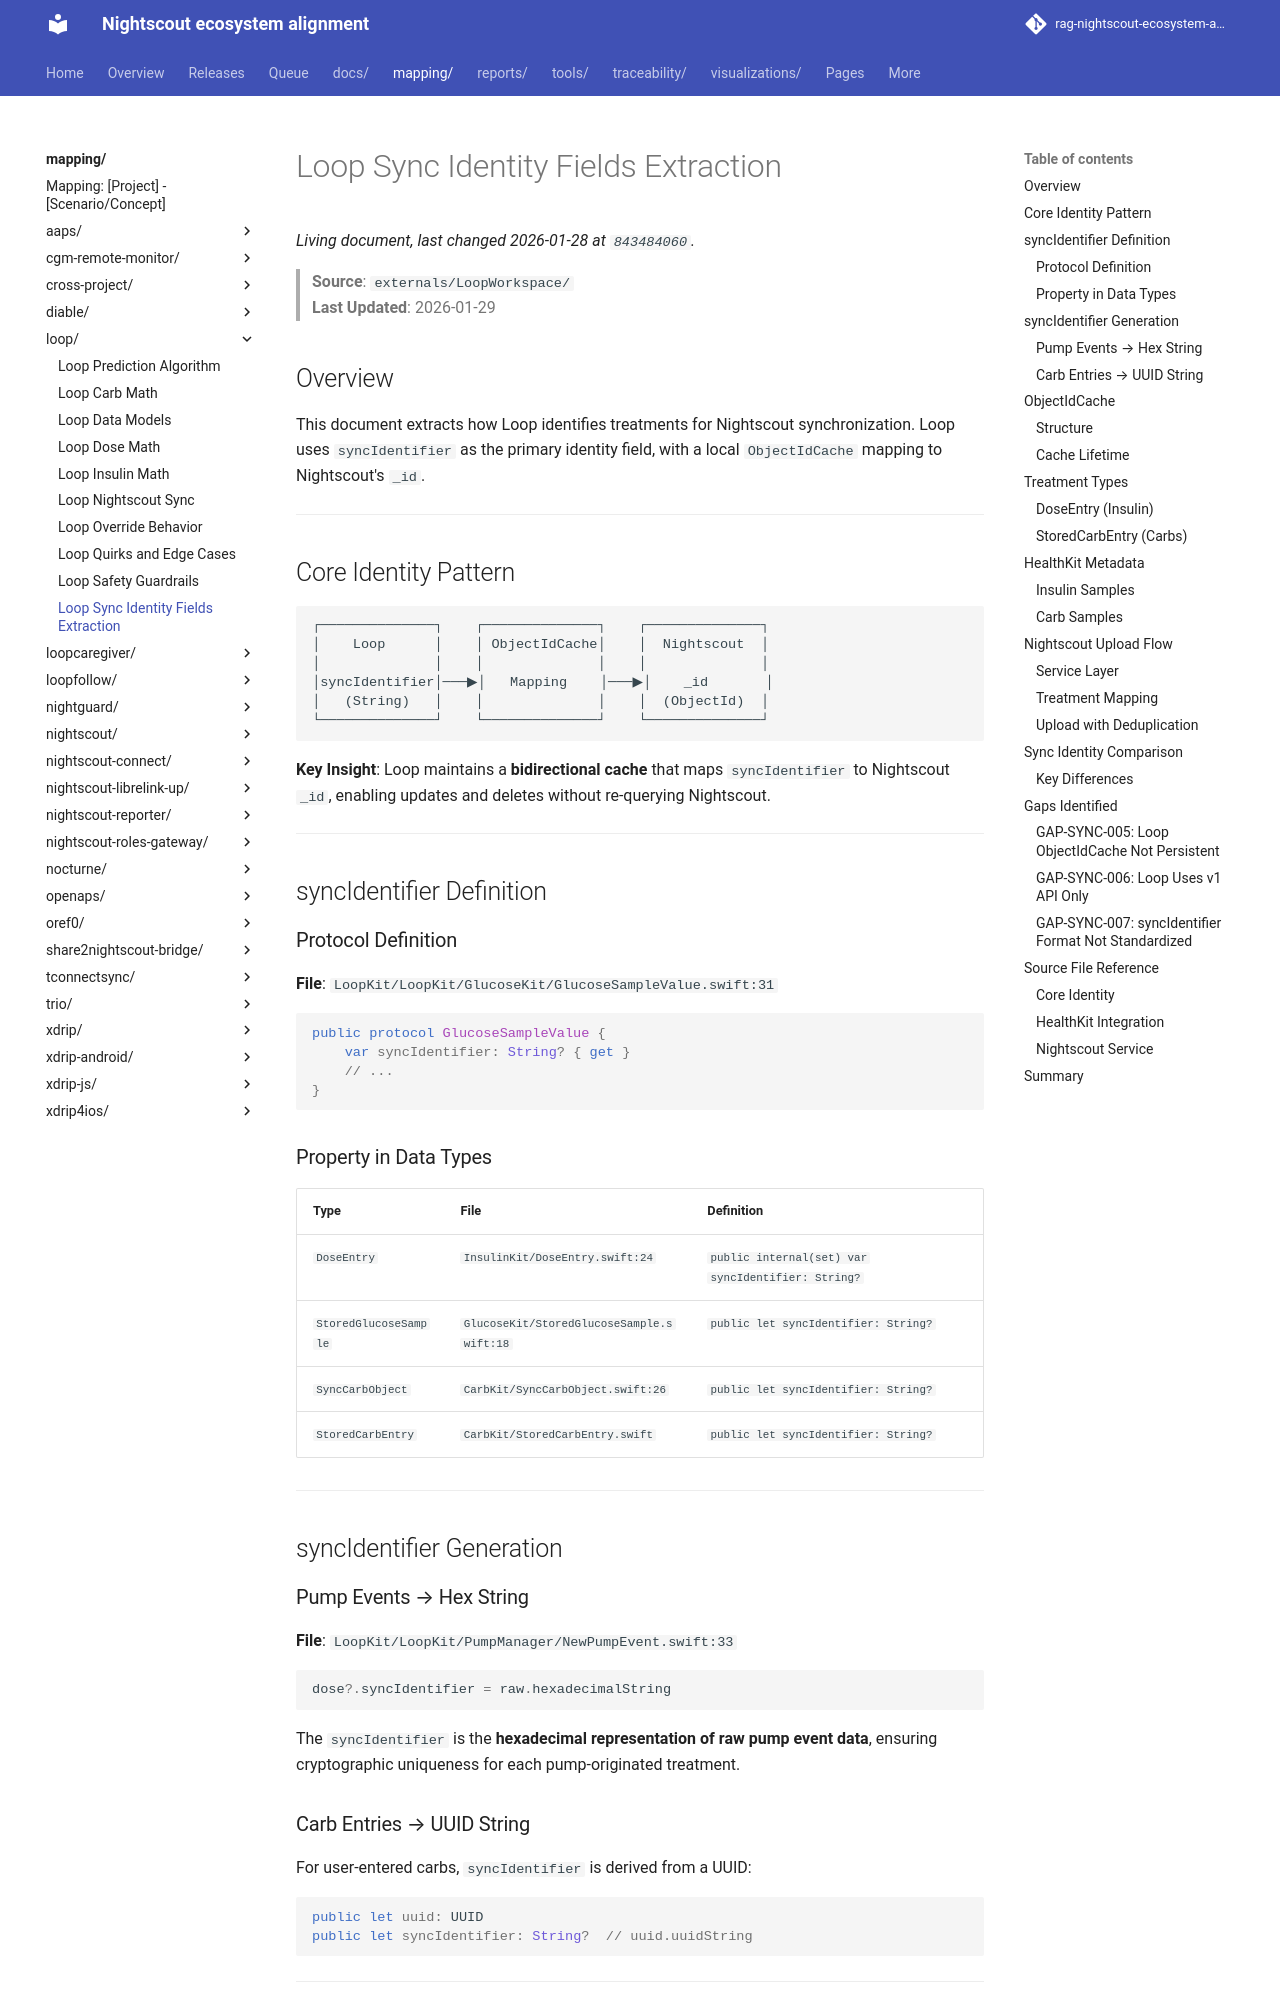

repository: bewest/rag-nightscout-ecosystem-alignment · page: mapping/loop/sync-identity-fields.html · generator: mkdocs

# Loop Sync Identity Fields Extraction

> **Source**: `externals/LoopWorkspace/`  
> **Last Updated**: 2026-01-29

## Overview

This document extracts how Loop identifies treatments for Nightscout synchronization. Loop uses `syncIdentifier` as the primary identity field, with a local `ObjectIdCache` mapping to Nightscout's `_id`.

---

## Core Identity Pattern

```
┌──────────────┐    ┌──────────────┐    ┌──────────────┐
│    Loop      │    │ ObjectIdCache│    │  Nightscout  │
│              │    │              │    │              │
│syncIdentifier│───▶│   Mapping    │───▶│    _id       │
│   (String)   │    │              │    │  (ObjectId)  │
└──────────────┘    └──────────────┘    └──────────────┘
```

**Key Insight**: Loop maintains a **bidirectional cache** that maps `syncIdentifier` to Nightscout `_id`, enabling updates and deletes without re-querying Nightscout.

---

## syncIdentifier Definition

### Protocol Definition

**File**: `LoopKit/LoopKit/GlucoseKit/GlucoseSampleValue.swift:31`

```swift
public protocol GlucoseSampleValue {
    var syncIdentifier: String? { get }
    // ...
}
```

### Property in Data Types

| Type | File | Definition |
|------|------|------------|
| `DoseEntry` | `InsulinKit/DoseEntry.swift:24` | `public internal(set) var syncIdentifier: String?` |
| `StoredGlucoseSample` | `GlucoseKit/StoredGlucoseSample.swift:18` | `public let syncIdentifier: String?` |
| `SyncCarbObject` | `CarbKit/SyncCarbObject.swift:26` | `public let syncIdentifier: String?` |
| `StoredCarbEntry` | `CarbKit/StoredCarbEntry.swift` | `public let syncIdentifier: String?` |

---

## syncIdentifier Generation

### Pump Events → Hex String

**File**: `LoopKit/LoopKit/PumpManager/NewPumpEvent.swift:33`

```swift
dose?.syncIdentifier = raw.hexadecimalString
```

The `syncIdentifier` is the **hexadecimal representation of raw pump event data**, ensuring cryptographic uniqueness for each pump-originated treatment.

### Carb Entries → UUID String

For user-entered carbs, `syncIdentifier` is derived from a UUID:

```swift
public let uuid: UUID
public let syncIdentifier: String?  // uuid.uuidString
```

---

## ObjectIdCache

**File**: `NightscoutService/NightscoutServiceKit/ObjectIdCache.swift`
